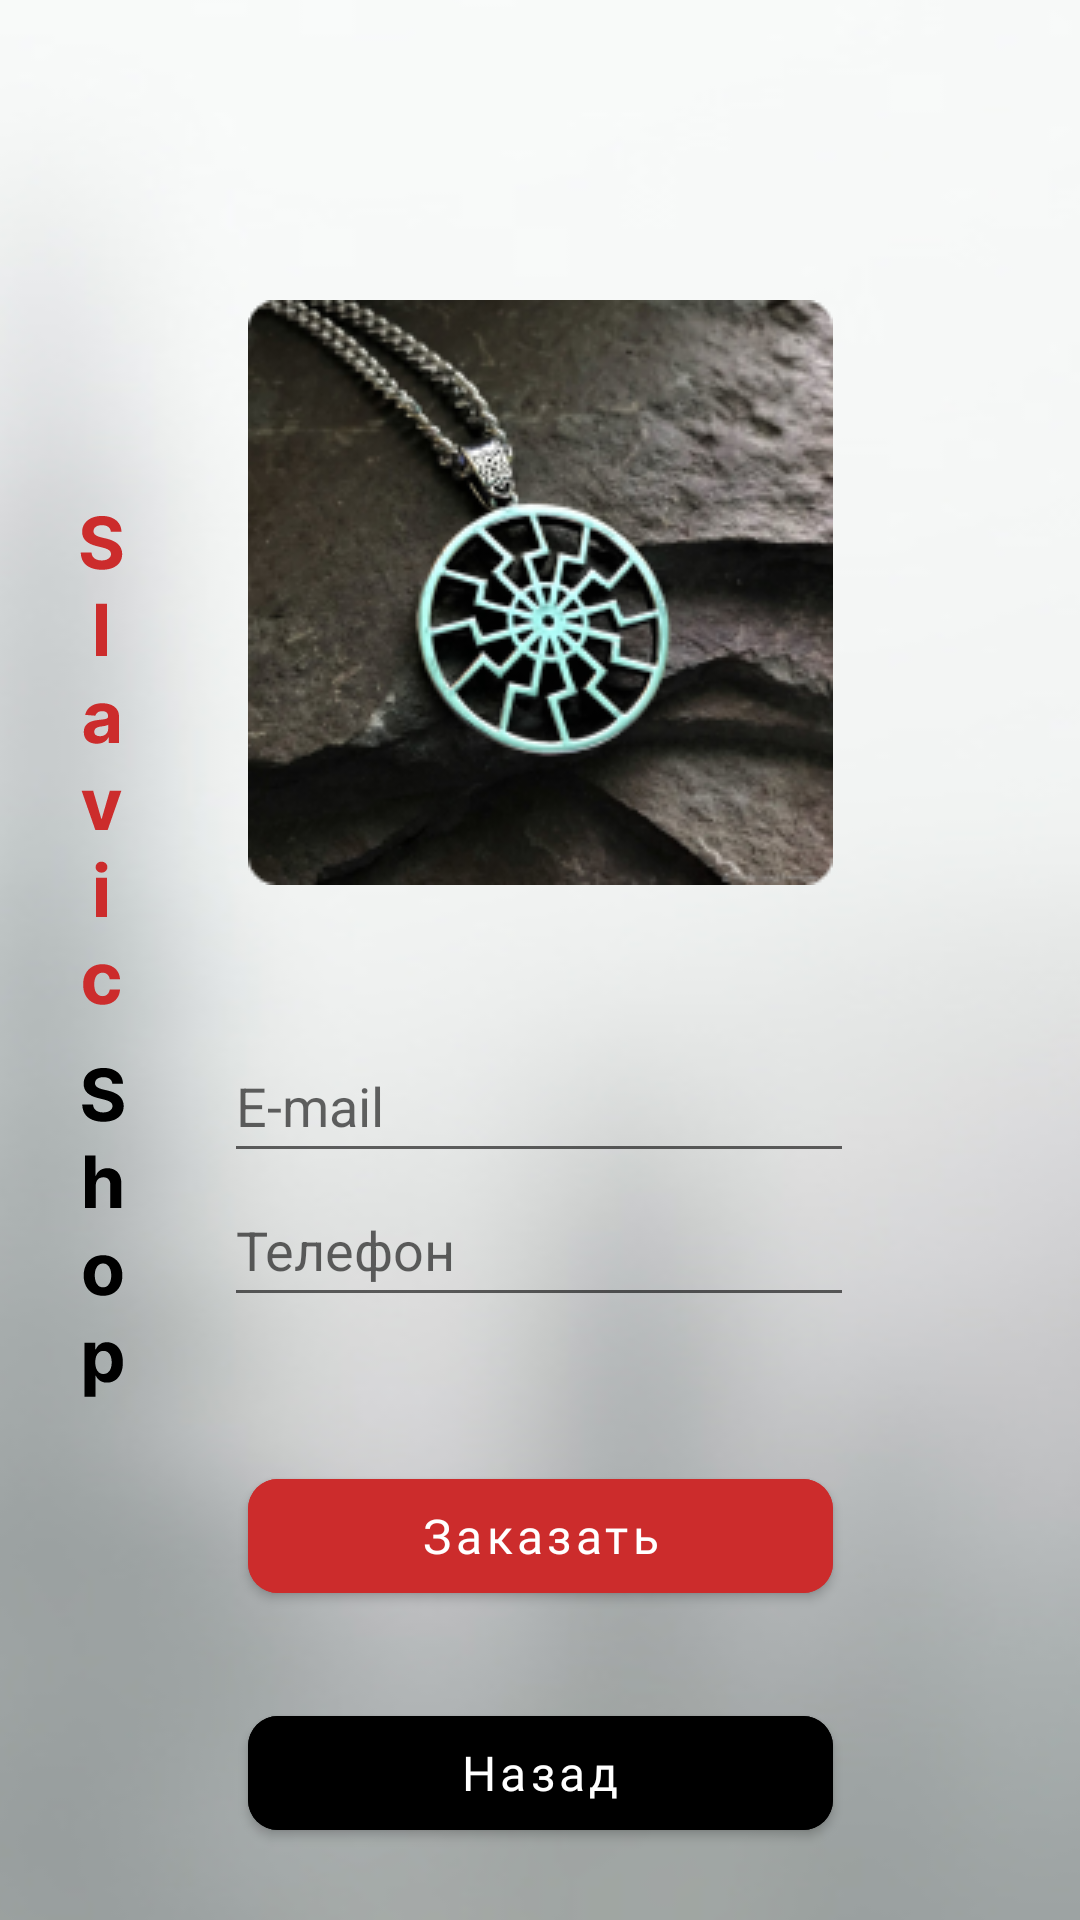

Here is an Android app screen rendered from its layout file. Give the layout XML and the strings, colors and styles it references.
<!-- AndroidManifest.xml: application theme Theme.SlavicShop -->
<!-- res/layout/activity_main3.xml -->
<?xml version="1.0" encoding="utf-8"?>
<androidx.constraintlayout.widget.ConstraintLayout xmlns:android="http://schemas.android.com/apk/res/android"
    xmlns:app="http://schemas.android.com/apk/res-auto"
    xmlns:tools="http://schemas.android.com/tools"
    android:layout_width="match_parent"
    android:layout_height="match_parent">

    <View
        android:id="@+id/rectangle_3"
        android:layout_width="803dp"
        android:layout_height="1286dp"
        android:layout_alignParentLeft="true"
        android:layout_alignParentTop="true"
        android:background="@drawable/rectangle_3"
        app:layout_constraintBottom_toBottomOf="parent"
        app:layout_constraintEnd_toEndOf="parent"
        app:layout_constraintStart_toStartOf="parent"
        app:layout_constraintTop_toTopOf="parent" />

    <ImageView
        android:id="@+id/imageView"
        android:layout_width="wrap_content"
        android:layout_height="wrap_content"
        android:layout_marginLeft="11dp"
        app:layout_constraintBottom_toBottomOf="parent"
        app:layout_constraintEnd_toEndOf="parent"
        app:layout_constraintHorizontal_bias="0.04"
        app:layout_constraintStart_toStartOf="parent"
        app:layout_constraintTop_toTopOf="parent"
        app:srcCompat="@drawable/group_3" />


    <ImageView
        android:id="@+id/my_image_button"
        android:layout_width="195dp"
        android:layout_height="195dp"
        android:layout_alignParentLeft="true"
        android:layout_alignParentTop="true"
        android:layout_marginTop="100dp"
        android:background="@drawable/blacksun"
        android:elevation="25dp"
        android:padding="10dp"
        app:layout_constraintBottom_toBottomOf="parent"
        app:layout_constraintEnd_toEndOf="parent"
        app:layout_constraintStart_toStartOf="parent"
        app:layout_constraintTop_toTopOf="parent"
        app:layout_constraintVertical_bias="0.0" />

    <com.google.android.material.button.MaterialButton
        android:id="@+id/go"
        android:layout_width="195dp"
        android:layout_height="50dp"
        android:layout_marginTop="48dp"
        android:backgroundTint="#CC2C2C"
        android:backgroundTintMode="add"
        android:fontFamily="@font/inter"
        android:text="Заказать"
        android:textAllCaps="false"
        android:textColor="@color/white"
        android:textSize="16dp"
        app:cornerRadius="10dp"
        app:layout_constraintBottom_toBottomOf="parent"
        app:layout_constraintEnd_toEndOf="parent"
        app:layout_constraintStart_toStartOf="parent"
        app:layout_constraintTop_toBottomOf="@+id/editTextPhone"
        app:layout_constraintVertical_bias="0.0" />

    <com.google.android.material.button.MaterialButton
        android:id="@+id/back"
        android:layout_width="195dp"
        android:layout_height="50dp"
        android:layout_marginTop="29dp"
        android:backgroundTint="@color/black"
        android:backgroundTintMode="add"
        android:fontFamily="@font/inter"
        android:text="Назад"
        android:textAllCaps="false"
        android:textColor="@color/white"
        android:textSize="16dp"
        app:cornerRadius="10dp"
        app:layout_constraintBottom_toBottomOf="parent"
        app:layout_constraintEnd_toEndOf="parent"
        app:layout_constraintStart_toStartOf="parent"
        app:layout_constraintTop_toBottomOf="@+id/go"
        app:layout_constraintVertical_bias="0.0" />

    <EditText
        android:id="@+id/editTextTextEmailAddress"
        android:layout_width="wrap_content"
        android:layout_height="wrap_content"
        android:layout_marginTop="48dp"
        android:ems="10"
        android:hint="E-mail"
        android:inputType="textEmailAddress"
        android:minHeight="48dp"
        android:textColor="#515151"
        app:layout_constraintBottom_toBottomOf="parent"
        app:layout_constraintEnd_toEndOf="parent"
        app:layout_constraintHorizontal_bias="0.497"
        app:layout_constraintStart_toStartOf="parent"
        app:layout_constraintTop_toBottomOf="@+id/my_image_button"
        app:layout_constraintVertical_bias="0.0"
        tools:ignore="MissingConstraints" />

    <EditText
        android:id="@+id/editTextPhone"
        android:layout_width="wrap_content"
        android:layout_height="wrap_content"
        android:ems="10"
        android:hint="Телефон"
        android:inputType="phone"
        android:minHeight="48dp"
        android:textColor="#515151"
        app:layout_constraintBottom_toBottomOf="parent"
        app:layout_constraintEnd_toEndOf="parent"
        app:layout_constraintHorizontal_bias="0.497"
        app:layout_constraintStart_toStartOf="parent"
        app:layout_constraintTop_toBottomOf="@+id/editTextTextEmailAddress"
        app:layout_constraintVertical_bias="0.0"
        tools:ignore="MissingConstraints" />


</androidx.constraintlayout.widget.ConstraintLayout>
<!-- resources referenced by this layout -->
<resources>
  <!-- drawable blacksun: png bitmap (drawable-v24, 72804 bytes) -->
  <!-- drawable group_3: vector/xml drawable (drawable-v24, 7845 chars, omitted) -->
  <!-- drawable rectangle_3 (drawable-v24) -->
  <?xml version="1.0" encoding="utf-8"?>
  <layer-list xmlns:android="http://schemas.android.com/apk/res/android" >
      <vector
          xmlns:android="http://schemas.android.com/apk/res/android"
          xmlns:aapt="http://schemas.android.com/aapt"
          android:width="360dp"
          android:height="800dp"
          android:viewportWidth="360"
          android:viewportHeight="800"
          >
  
          <group>
  
              <clip-path
                  android:pathData="M0 0H360V800H0V0Z"
                  />
  
              <path
                  android:pathData="M0 0V800H360V0"
                  android:fillColor="#FFFFFF"
                  />
  
          </group>
  
  
      </vector>
  <item android:drawable="@drawable/bg" />
  </layer-list>
  <style name="Theme.SlavicShop" parent="Theme.MaterialComponents.DayNight.NoActionBar">
          
          <item name="colorPrimary">@color/purple_500</item>
          <item name="colorPrimaryVariant">@color/purple_700</item>
          <item name="colorOnPrimary">@color/white</item>
          
          <item name="colorSecondary">@color/teal_200</item>
          <item name="colorSecondaryVariant">@color/teal_700</item>
          <item name="colorOnSecondary">@color/black</item>
          
          <item name="android:statusBarColor">?attr/colorPrimaryVariant</item>
          
  
          <item name="android:windowNoTitle">true</item>
          <item name="android:windowFullscreen">true</item>
      </style>
  <!-- drawable bg: jpg bitmap (drawable-v24, 39493 bytes) -->
  <!-- not gathered from this repository: default colours our renderer supplied (Android Studio template values) -->
  <color name="purple_500">#FF6200EE</color>
  <color name="purple_700">#FF3700B3</color>
  <color name="teal_200">#FF03DAC5</color>
  <color name="teal_700">#FF018786</color>
  <color name="black">#FF000000</color>
  <color name="white">#FFFFFFFF</color>
</resources>
